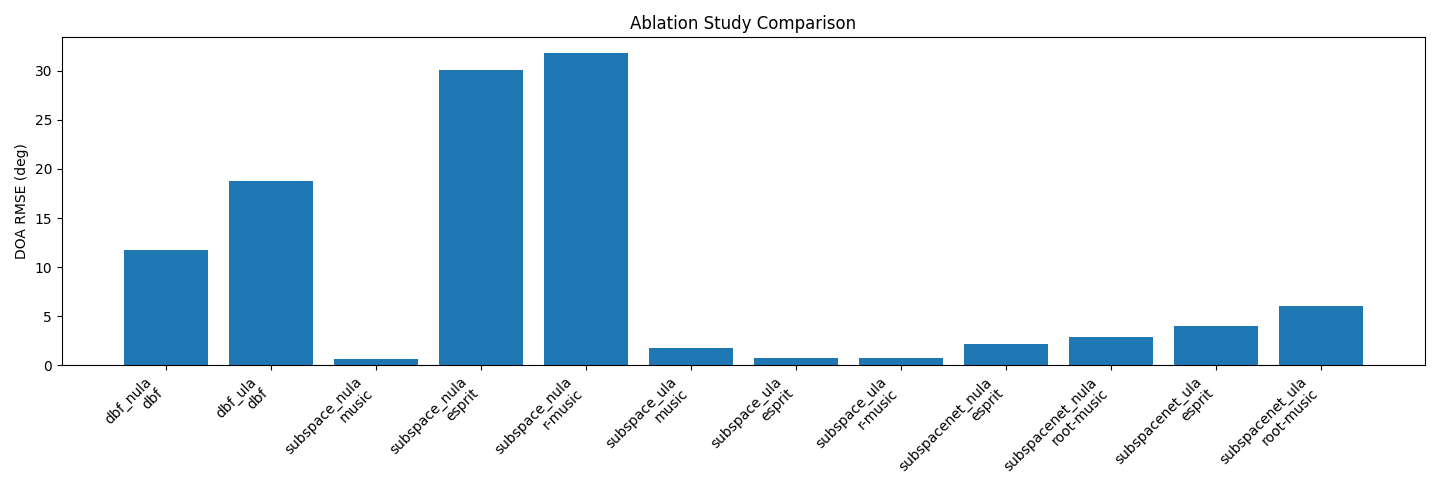

Data behind this chart, as committed beside it:
scheme, method, rmse_deg
dbf_nula, dbf, 11.73
dbf_ula, dbf, 18.78
subspace_nula, music, 0.6228
subspace_nula, esprit, 30.09
subspace_nula, r-music, 31.82
subspace_ula, music, 1.749
subspace_ula, esprit, 0.7453
subspace_ula, r-music, 0.7315
subspacenet_nula, esprit, 2.133
subspacenet_nula, root-music, 2.864
subspacenet_ula, esprit, 4.013
subspacenet_ula, root-music, 6.028
